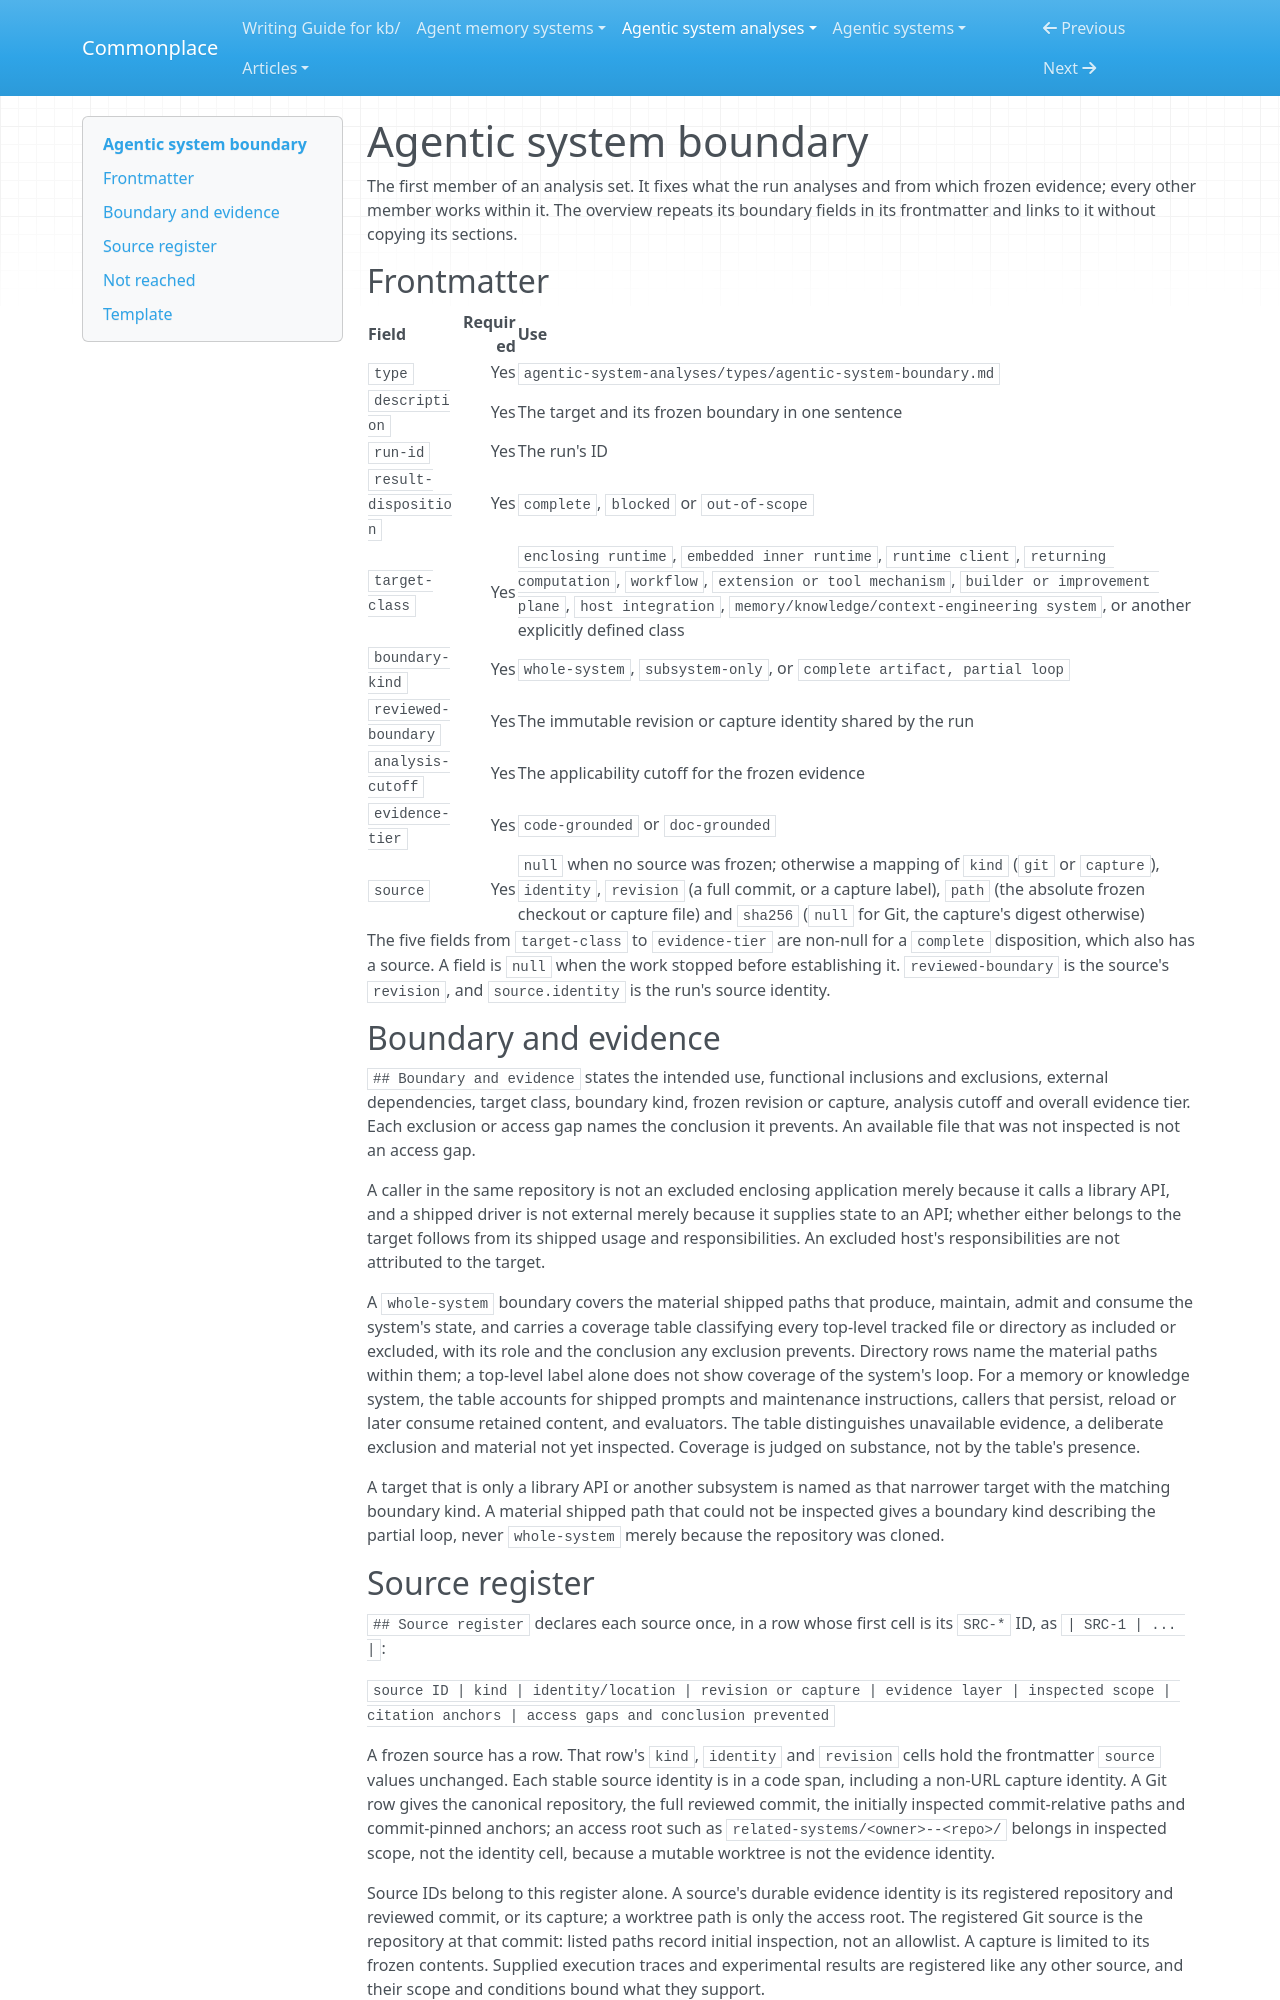

repository: zby/commonplace · page: agentic-system-analyses/types/agentic-system-boundary/index.html · generator: mkdocs

---
type: types/type-spec.md
name: agentic-system-boundary
description: "The frozen evidence boundary of one analysis run: target classification, boundary fields, the frozen source and the Source register that every later job reads"
schema: ./agentic-system-boundary.schema.yaml
---

# Agentic system boundary

The first member of an analysis set. It fixes what the run analyses and from
which frozen evidence; every other member works within it. The overview
repeats its boundary fields in its frontmatter and links to it without
copying its sections.

## Frontmatter

| Field | Required | Use |
|---|---:|---|
| `type` | Yes | `agentic-system-analyses/types/agentic-system-boundary.md` |
| `description` | Yes | The target and its frozen boundary in one sentence |
| `run-id` | Yes | The run's ID |
| `result-disposition` | Yes | `complete`, `blocked` or `out-of-scope` |
| `target-class` | Yes | `enclosing runtime`, `embedded inner runtime`, `runtime client`, `returning computation`, `workflow`, `extension or tool mechanism`, `builder or improvement plane`, `host integration`, `memory/knowledge/context-engineering system`, or another explicitly defined class |
| `boundary-kind` | Yes | `whole-system`, `subsystem-only`, or `complete artifact, partial loop` |
| `reviewed-boundary` | Yes | The immutable revision or capture identity shared by the run |
| `analysis-cutoff` | Yes | The applicability cutoff for the frozen evidence |
| `evidence-tier` | Yes | `code-grounded` or `doc-grounded` |
| `source` | Yes | `null` when no source was frozen; otherwise a mapping of `kind` (`git` or `capture`), `identity`, `revision` (a full commit, or a capture label), `path` (the absolute frozen checkout or capture file) and `sha256` (`null` for Git, the capture's digest otherwise) |

The five fields from `target-class` to `evidence-tier` are non-null for a
`complete` disposition, which also has a source. A field is `null` when the
work stopped before establishing it. `reviewed-boundary` is the source's
`revision`, and `source.identity` is the run's source identity.

## Boundary and evidence

`## Boundary and evidence` states the intended use, functional inclusions and
exclusions, external dependencies, target class, boundary kind, frozen
revision or capture, analysis cutoff and overall evidence tier. Each
exclusion or access gap names the conclusion it prevents. An available file
that was not inspected is not an access gap.

A caller in the same repository is not an excluded enclosing application
merely because it calls a library API, and a shipped driver is not external
merely because it supplies state to an API; whether either belongs to the
target follows from its shipped usage and responsibilities. An excluded
host's responsibilities are not attributed to the target.

A `whole-system` boundary covers the material shipped paths that produce,
maintain, admit and consume the system's state, and carries a coverage table
classifying every top-level tracked file or directory as included or
excluded, with its role and the conclusion any exclusion prevents. Directory
rows name the material paths within them; a top-level label alone does not
show coverage of the system's loop. For a memory or knowledge system, the
table accounts for shipped prompts and maintenance instructions, callers that
persist, reload or later consume retained content, and evaluators. The table
distinguishes unavailable evidence, a deliberate exclusion and material not
yet inspected. Coverage is judged on substance, not by the table's presence.

A target that is only a library API or another subsystem is named as that
narrower target with the matching boundary kind. A material shipped path that
could not be inspected gives a boundary kind describing the partial loop,
never `whole-system` merely because the repository was cloned.
